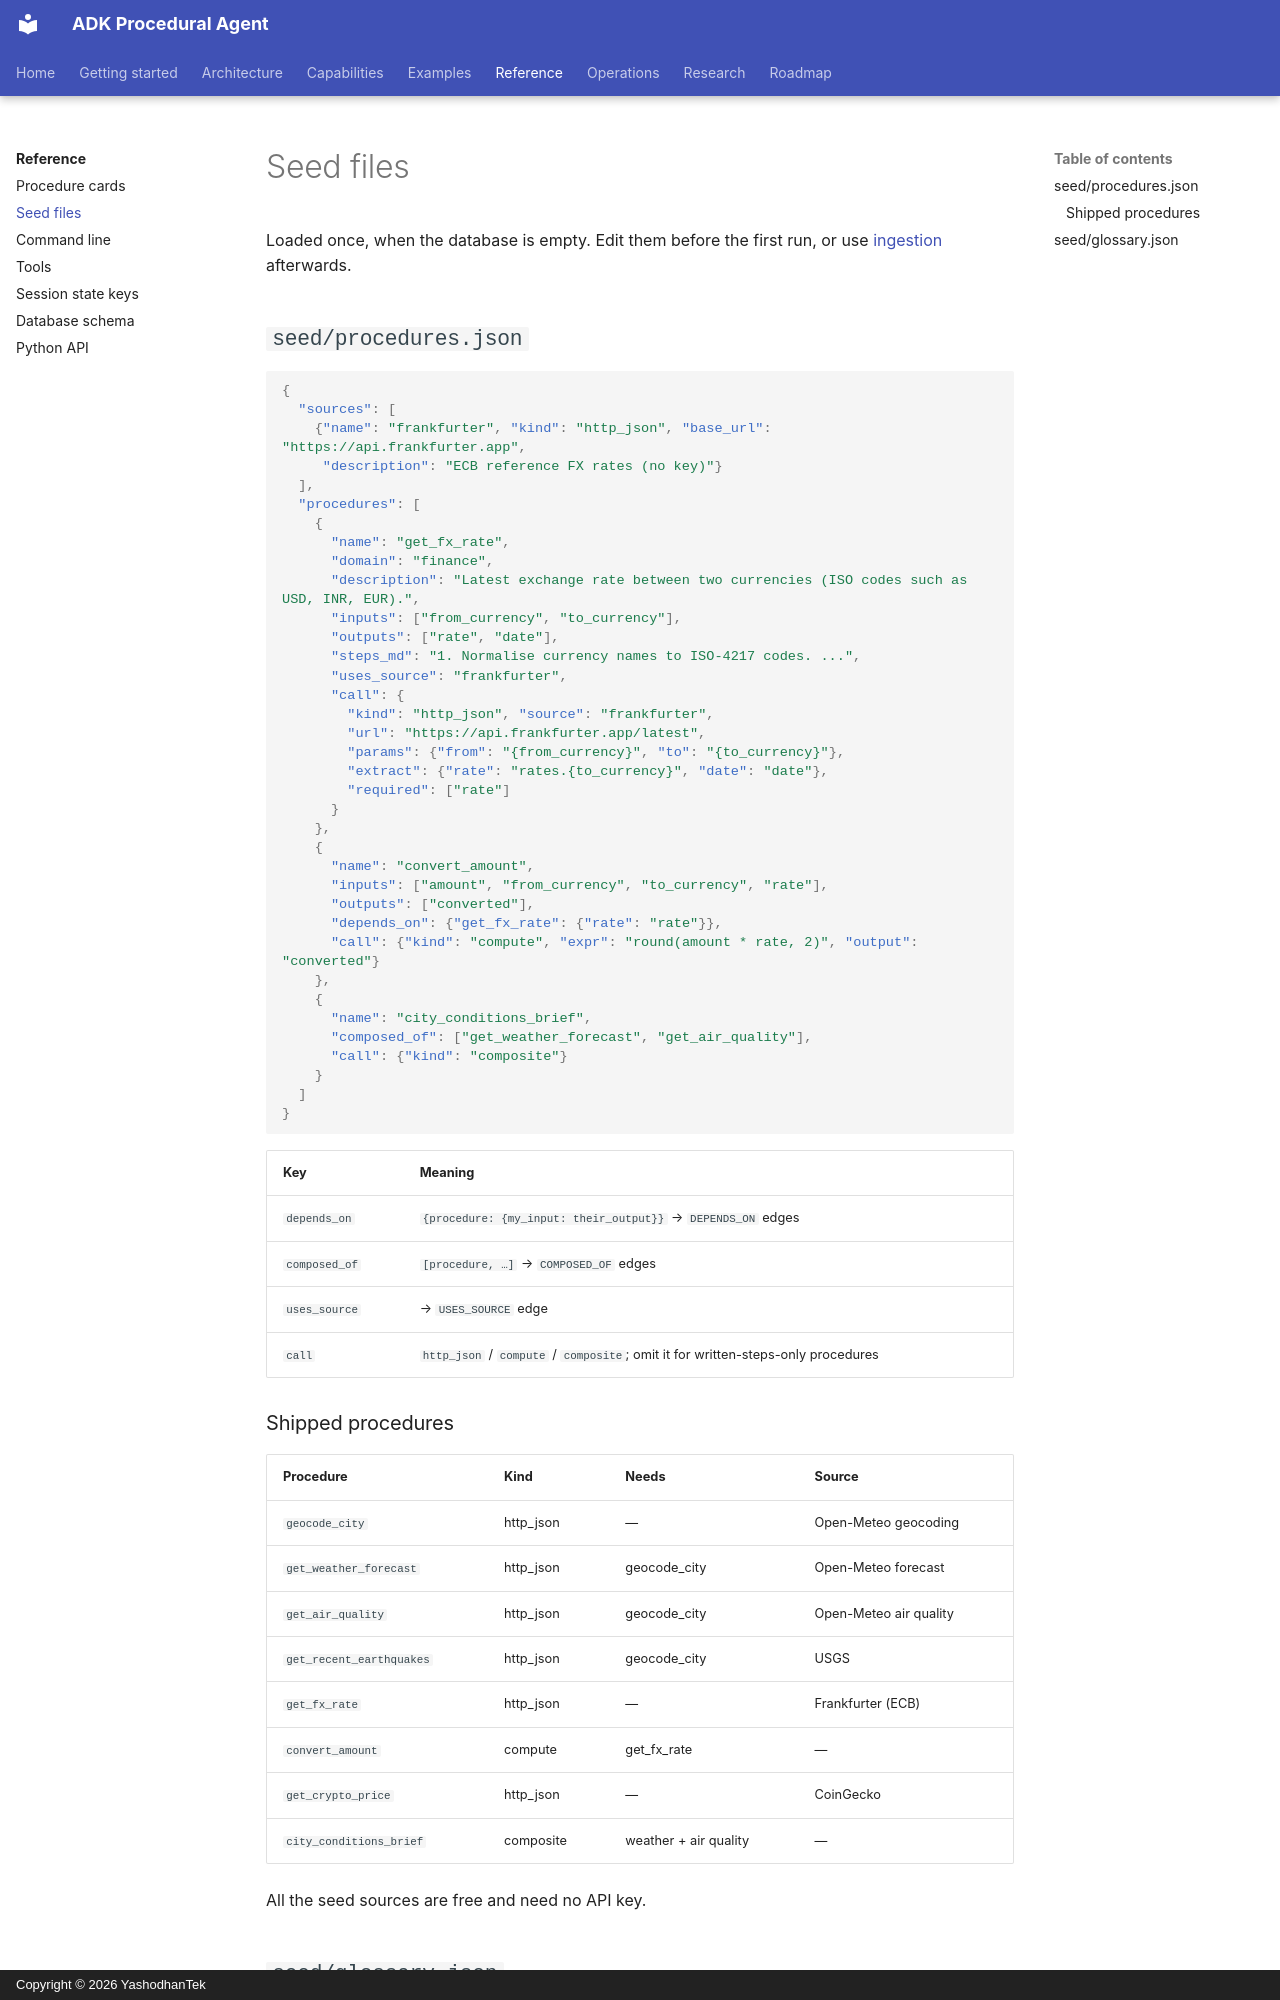

repository: yashodhantek/adk-procedural-agent · page: reference/seed-files/index.html · generator: mkdocs · copyright: Copyright © 2026 YashodhanTek

# Seed files

Loaded once, when the database is empty. Edit them before the first run, or use
[ingestion](../capabilities/ingestion.md) afterwards.

## `seed/procedures.json`

```json
{
  "sources": [
    {"name": "frankfurter", "kind": "http_json", "base_url": "https://api.frankfurter.app",
     "description": "ECB reference FX rates (no key)"}
  ],
  "procedures": [
    {
      "name": "get_fx_rate",
      "domain": "finance",
      "description": "Latest exchange rate between two currencies (ISO codes such as USD, INR, EUR).",
      "inputs": ["from_currency", "to_currency"],
      "outputs": ["rate", "date"],
      "steps_md": "1. Normalise currency names to ISO-4217 codes. ...",
      "uses_source": "frankfurter",
      "call": {
        "kind": "http_json", "source": "frankfurter",
        "url": "https://api.frankfurter.app/latest",
        "params": {"from": "{from_currency}", "to": "{to_currency}"},
        "extract": {"rate": "rates.{to_currency}", "date": "date"},
        "required": ["rate"]
      }
    },
    {
      "name": "convert_amount",
      "inputs": ["amount", "from_currency", "to_currency", "rate"],
      "outputs": ["converted"],
      "depends_on": {"get_fx_rate": {"rate": "rate"}},
      "call": {"kind": "compute", "expr": "round(amount * rate, 2)", "output": "converted"}
    },
    {
      "name": "city_conditions_brief",
      "composed_of": ["get_weather_forecast", "get_air_quality"],
      "call": {"kind": "composite"}
    }
  ]
}
```

| Key | Meaning |
|---|---|
| `depends_on` | `{procedure: {my_input: their_output}}` → `DEPENDS_ON` edges |
| `composed_of` | `[procedure, …]` → `COMPOSED_OF` edges |
| `uses_source` | → `USES_SOURCE` edge |
| `call` | `http_json` / `compute` / `composite`; omit it for written-steps-only procedures |

### Shipped procedures

| Procedure | Kind | Needs | Source |
|---|---|---|---|
| `geocode_city` | http_json | — | Open-Meteo geocoding |
| `get_weather_forecast` | http_json | geocode_city | Open-Meteo forecast |
| `get_air_quality` | http_json | geocode_city | Open-Meteo air quality |
| `get_recent_earthquakes` | http_json | geocode_city | USGS |
| `get_fx_rate` | http_json | — | Frankfurter (ECB) |
| `convert_amount` | compute | get_fx_rate | — |
| `get_crypto_price` | http_json | — | CoinGecko |
| `city_conditions_brief` | composite | weather + air quality | — |

All the seed sources are free and need no API key.
